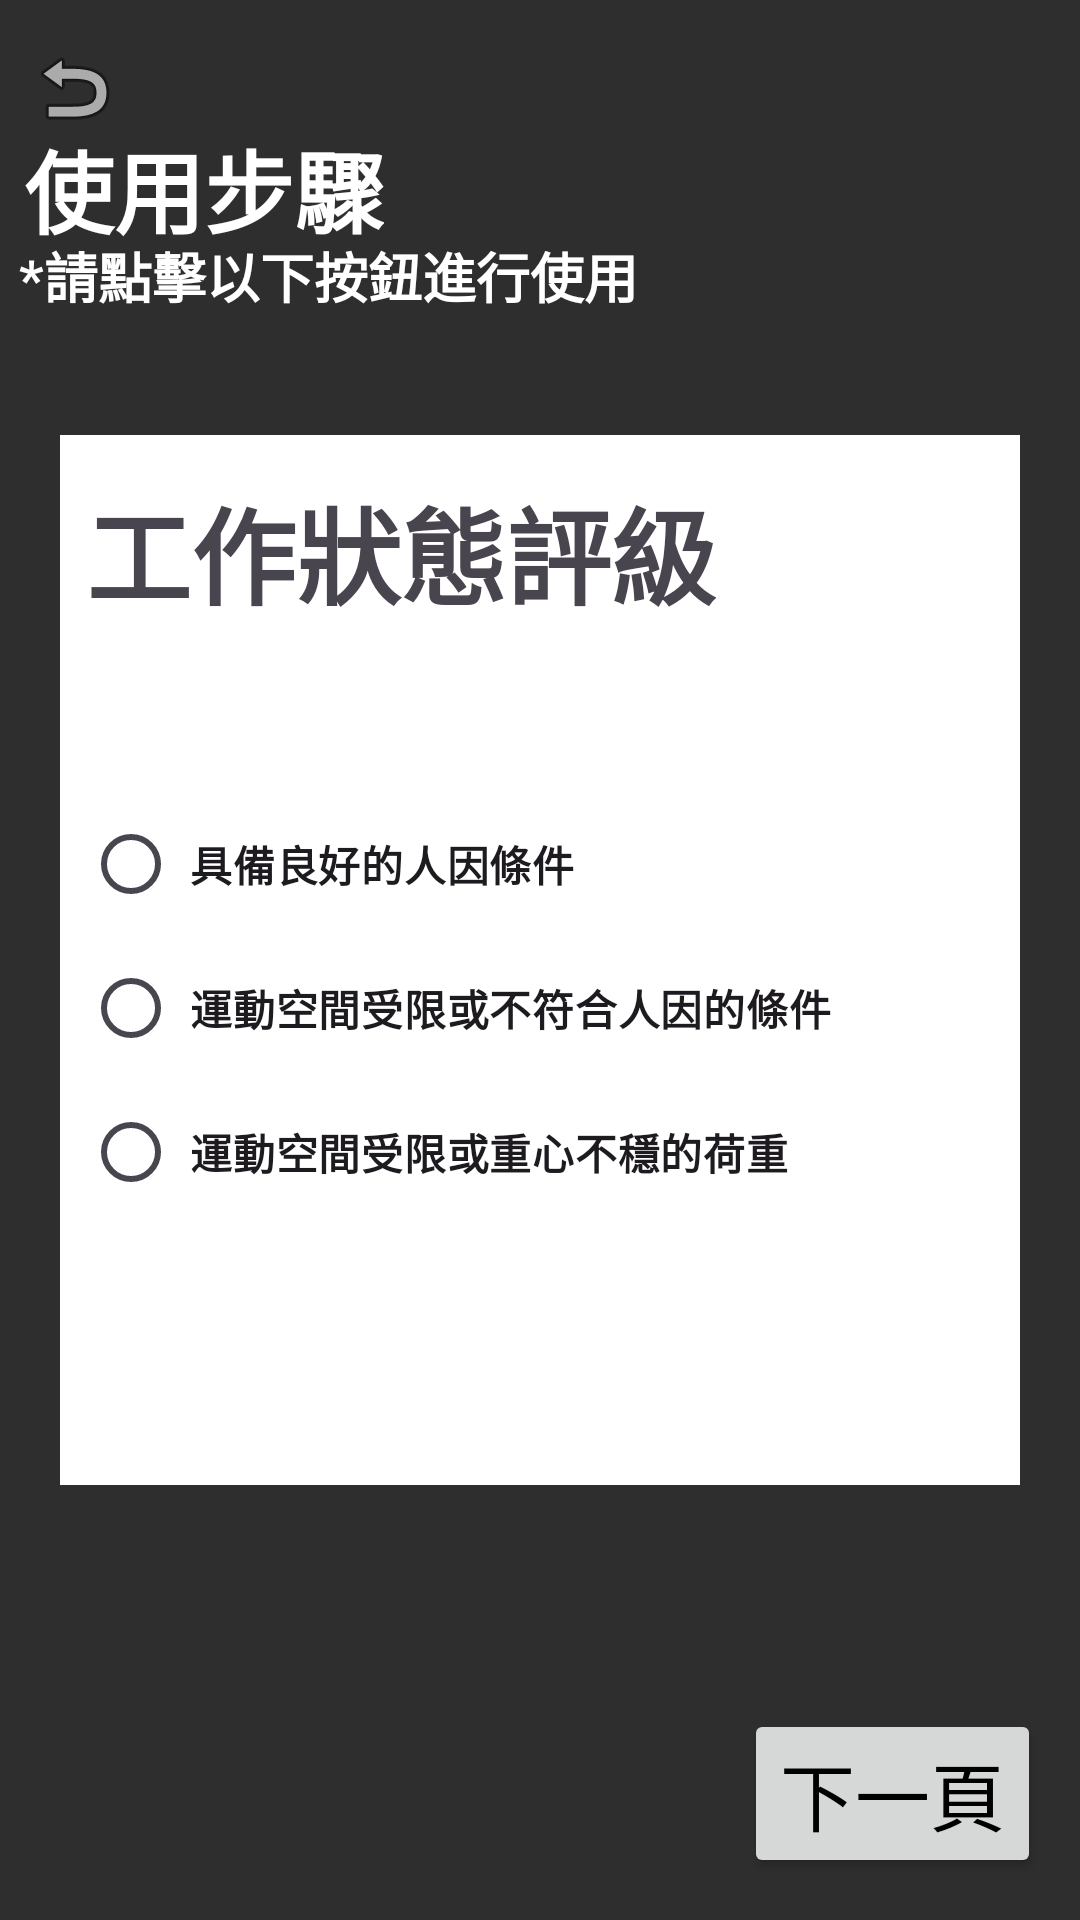

Here is an Android app screen rendered from its layout file. Give the layout XML and the strings, colors and styles it references.
<!-- AndroidManifest.xml: application theme Theme.KimAppmainKL -->
<!-- res/layout/activity_select_material_page_state.xml -->
<?xml version="1.0" encoding="utf-8"?>
<androidx.constraintlayout.widget.ConstraintLayout xmlns:android="http://schemas.android.com/apk/res/android"
    xmlns:app="http://schemas.android.com/apk/res-auto"
    xmlns:tools="http://schemas.android.com/tools"
    android:layout_width="match_parent"
    android:layout_height="match_parent"
    android:background="@color/background"
    tools:context=".SelectMaterialPage_carry">

    <ImageButton
        android:id="@+id/imageButton_selectMaterial_state_back"
        android:layout_width="wrap_content"
        android:layout_height="wrap_content"
        android:background="@color/background"
        app:layout_constraintBottom_toBottomOf="parent"
        app:layout_constraintEnd_toEndOf="parent"
        app:layout_constraintHorizontal_bias="0.026"
        app:layout_constraintStart_toStartOf="parent"
        app:layout_constraintTop_toTopOf="parent"
        app:layout_constraintVertical_bias="0.022"
        app:srcCompat="@android:drawable/ic_menu_revert" />

    <TextView
        android:id="@+id/usestep"
        android:layout_width="wrap_content"
        android:layout_height="wrap_content"
        android:textStyle="bold"
        android:text="使用步驟"
        android:textColor="@color/white"
        android:textSize="30dp"
        app:layout_constraintBottom_toBottomOf="parent"
        app:layout_constraintEnd_toEndOf="parent"
        app:layout_constraintHorizontal_bias="0.034"
        app:layout_constraintStart_toStartOf="parent"
        app:layout_constraintTop_toTopOf="parent"
        app:layout_constraintVertical_bias="0.068" />

    <TextView
        android:id="@+id/illustrate"
        android:layout_width="wrap_content"
        android:layout_height="wrap_content"
        android:textStyle="bold"
        android:text="*請點擊以下按鈕進行使用"
        android:textColor="@color/white"
        android:textSize="18dp"
        app:layout_constraintBottom_toBottomOf="parent"
        app:layout_constraintEnd_toEndOf="parent"
        app:layout_constraintHorizontal_bias="0.041"
        app:layout_constraintStart_toStartOf="parent"
        app:layout_constraintTop_toTopOf="parent"
        app:layout_constraintVertical_bias="0.128" />

    <androidx.constraintlayout.widget.ConstraintLayout
        android:layout_width="wrap_content"
        android:layout_height="350dp"
        android:paddingLeft="20dp"
        android:paddingRight="20dp"
        app:layout_constraintBottom_toBottomOf="parent"
        app:layout_constraintEnd_toEndOf="parent"
        app:layout_constraintStart_toStartOf="parent"
        app:layout_constraintTop_toTopOf="parent"
        >

        <View
            android:id="@+id/view"
            android:layout_width="wrap_content"
            android:layout_height="350dp"
            android:background="@color/white"
            android:paddingLeft="20dp"
            android:paddingRight="20dp"
            app:layout_constraintBottom_toBottomOf="parent"
            app:layout_constraintEnd_toEndOf="parent"
            app:layout_constraintStart_toStartOf="parent"
            app:layout_constraintTop_toTopOf="parent">

        </View>

        <TextView
            android:layout_width="wrap_content"
            android:layout_height="wrap_content"
            android:text="工作狀態評級"
            android:textSize="35dp"
            android:textStyle="bold"
            app:layout_constraintBottom_toBottomOf="parent"
            app:layout_constraintEnd_toEndOf="parent"
            app:layout_constraintHorizontal_bias="0.078"
            app:layout_constraintStart_toStartOf="parent"
            app:layout_constraintTop_toTopOf="parent"
            app:layout_constraintVertical_bias="0.045" />

        <RadioGroup
            android:id="@+id/radiogroup_state"
            android:layout_width="wrap_content"
            android:layout_height="wrap_content"
            app:layout_constraintBottom_toBottomOf="parent"
            app:layout_constraintEnd_toEndOf="@+id/view"
            app:layout_constraintHorizontal_bias="0.108"
            app:layout_constraintStart_toStartOf="@+id/view"
            app:layout_constraintTop_toTopOf="@+id/view"
            app:layout_constraintVertical_bias="0.577">

            <RadioButton
                android:id="@+id/radio_state_1"
                android:layout_width="wrap_content"
                android:layout_height="wrap_content"
                android:textStyle="bold"
                android:text=" 具備良好的人因條件"
                android:tag="0"/>

            <RadioButton
                android:id="@+id/radio_state_2"
                android:layout_width="wrap_content"
                android:layout_height="wrap_content"
                android:textStyle="bold"
                android:text=" 運動空間受限或不符合人因的條件"
                android:tag="1"/>

            <RadioButton
                android:id="@+id/radio_state_3"
                android:layout_width="wrap_content"
                android:layout_height="wrap_content"
                android:textStyle="bold"
                android:text=" 運動空間受限或重心不穩的荷重"
                android:tag="2"/>

        </RadioGroup>
    </androidx.constraintlayout.widget.ConstraintLayout>

    <Button
        android:id="@+id/select_material_page_state_next"
        android:layout_width="wrap_content"
        android:layout_height="wrap_content"
        android:text="下一頁"
        android:textColor="@color/black"
        android:textSize="25dp"
        app:layout_constraintBottom_toBottomOf="parent"
        app:layout_constraintEnd_toEndOf="parent"
        app:layout_constraintHorizontal_bias="0.95"
        app:layout_constraintStart_toStartOf="parent"
        app:layout_constraintTop_toTopOf="parent"
        app:layout_constraintVertical_bias="0.976" />


</androidx.constraintlayout.widget.ConstraintLayout>
<!-- resources referenced by this layout -->
<resources>
  <color name="background">#2E2E2E</color>
  <color name="black">#FF000000</color>
  <color name="white">#FFFFFFFF</color>
  <style name="Theme.KimAppmainKL" parent="Base.Theme.KimAppmainKL" />
  <style name="Base.Theme.KimAppmainKL" parent="Theme.Material3.DayNight.NoActionBar">
          
          
      </style>
</resources>
